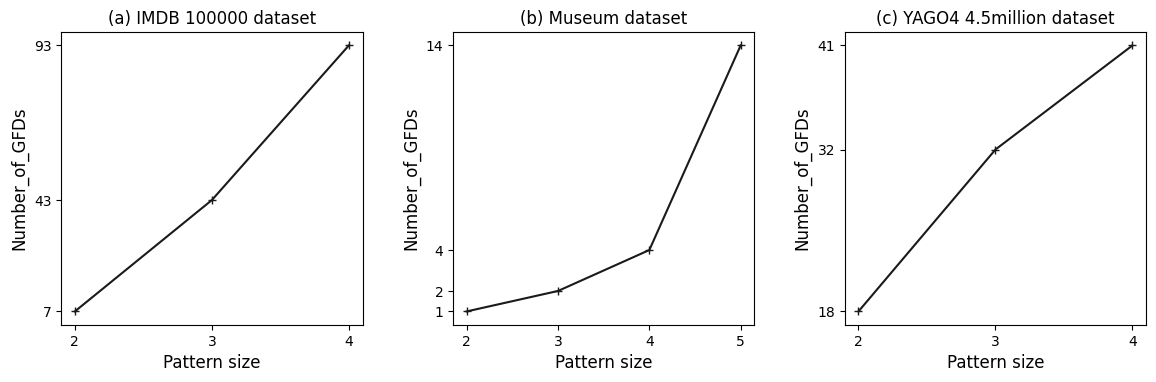

Recreate this plot in Python.
import numpy as np
import pandas as pd
import matplotlib.pyplot as plt
import seaborn as sns
#解决中文乱码问题
plt.rcParams['font.sans-serif']=['SimHei']#显示中文标签 
plt.rcParams['axes.unicode_minus']=False
sns.set(font='SimHei')
#plt.plot? #显示函数的参数说明
#设定主题风格
plt.style.use('default') #风格一共有default、bmh、ggplot、dark_background、fivethirtyeight、grayscale,有时需注释掉才能显示中文

graph_IMDB = [7,43,93]
graph_museum = [1,2,4,14]
graph_yago4 = [18,32,41]

plt.figure(figsize=(14,3.8))
plt.subplots_adjust(hspace=0.4,wspace=0.3)
plt.subplot(1,3,1)
plt.plot([2,3,4],graph_IMDB,"+-k")
plt.title("(a) IMDB 100000 dataset",fontsize=12)
plt.ylabel("Number_of_GFDs",fontsize=12)
plt.xlabel("Pattern size",fontsize=12)
# plt.ylim(0,350) #设置y轴的范围
plt.xticks([2,3,4])
plt.yticks(graph_IMDB)

plt.subplot(1,3,2)
plt.plot([2,3,4,5],graph_museum,"+-k")
plt.title("(b) Museum dataset",fontsize=12)
plt.ylabel("Number_of_GFDs",fontsize=12)
plt.xlabel("Pattern size",fontsize=12)
# plt.ylim(0,45) #设置y轴的范围
plt.xticks([2,3,4,5])
plt.yticks(graph_museum)

plt.subplot(1,3,3)

plt.plot([2,3,4],graph_yago4,"+-k")
plt.title("(c) YAGO4 4.5million dataset",fontsize=12)
plt.ylabel("Number_of_GFDs",fontsize=12)
plt.xlabel("Pattern size",fontsize=12)
# plt.ylim(0,25) #设置y轴的范围
plt.xticks([2,3,4])
plt.yticks(graph_yago4)

plt.show()